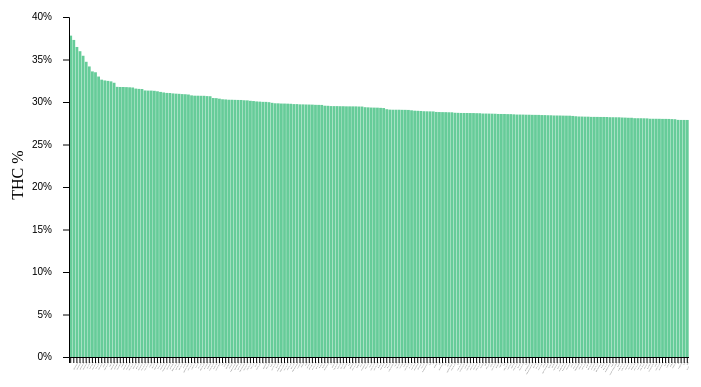
D3 v5 page, settled after 480 driven frames (8 s of simulated time); the page loaded 1 data file(s).


// ── CannabisBarChart.js

var margin = {top: 10, right: 40, bottom: 250, left: 100},
    width = 760 - margin.left - margin.right,
    height = 600 - margin.top - margin.bottom;

var svg = d3.select("body").append("svg")
    .attr("width", width + margin.left + margin.right)
    .attr("height", height + margin.top + margin.bottom)
    .append("g")
    .attr("transform", "translate(" + margin.left + "," + margin.top + ")");

var canvas = d3.select("svg");
var xScale = d3.scaleBand().range([0, width]).padding(0.1);

//The scale linear function is straightforward, it uses a basic linear model for the input values. It it most common for line grpahs. The domain is also the gdp values, and the range is how min and max valus for this scale. Since we are using this scale to create the y-axis, it makes sense to set the values to be in between 0 and the height of the graphic space.
var yScale = d3.scaleLinear().range([height, 0]);

// Define X and Y AXIS
// Define tick marks on the y-axis as shown on the output with an interval of 5 and $ sign
//alighns the x axis to the bottom of the graphic and aligns the yaxis to the left of the graphic, with respect to their scales.
var xAxis = d3.axisBottom(xScale);

var yAxis = d3.axisLeft(yScale).tickFormat(d3.format(".0%"));



// data.csv contains the country name(key) and its GDP(value)
// d.key and d.value are very important commands

function rowConverter(data) {
    return {
        key : data.test_strain,
        value : +data.test_thc_avg
    }
}

d3.csv("wa-strains.csv",rowConverter).then(function(data){
    console.log(data);
    var extent = [[-200, -200], [width+20, height+margin.top]];
    

    
    var zoom = d3.zoom()
        .scaleExtent([1, 50])
        .translateExtent(extent)
        .on("zoom", zoomed);
    // Return X and Y SCALES (domain). See Chapter 7:Scales (Scott M.) 
    xScale.domain(data.map(function(d){ return d.key; }));
    yScale.domain([0,d3.max(data, function(d) {return d.value/100; })]).nice();
    //var clip = DOM.uid("clip");
  svg.append("clipPath")
      .attr("id", "clip")
    .append("rect")
      .attr("x", 0)
      .attr("y", 0)
      .attr("width", width)
      .attr("height", height);
    
    var tooltip = d3.select("body")
        .append("div")	
        .attr("class", "tooltip")
        .style("opacity", 0);

    // Creating rectangular bars to represent the data. 
    // Add comments to explain the code below
    //we first select all of our svg rect objects which are our bars.
    //we then assign their data field to our current read data, so each bar objects data is mapped to our read in data
    //there is then a short animation at the beginning when the bar comes from the top left and drops into place, the .transition.duration() determines how long it takes for the current bar to drop into place.
    //the delay() function determines how long it takes for the next bar to begin the animation
    //the 'x' attribute is the x position of the start of the bar from the left. As mentioned earlier, calling xScale will return the position of a bar within the specificed range.
    //the 'y' attribute is the y position of the start of the bar from the top. The yScale returns a linear height value as a function of the gdp value.
    //the width attribute is the width of the bar, as said before, the bandwidth() function is the width of the current bar which was already determiend by the scaleBand function.
    //the height is a function of the graphic space height and the height value given by the yscale.
    var lastRect = null;
    var currRect = null;
    var barRect = svg.selectAll(".barRect")
        .data(data)
        .enter()
        .append("rect")
        .attr("x", function(d) {
            return xScale(d.key);
        })
        .attr("y", function(d) {
            return yScale(d.value/100);
        })
        .attr("clip-path", "url(#clip)")
        .attr("width", xScale.bandwidth())
        //add transition
        //.transition().duration(1000)
        .attr("height", function(d) {
			 return height - yScale(d.value/100);
        })
        // create increasing to decreasing shade of blue as shown on the output
        //the attribute "fill" can be assigned a color. 
        //Using an anonymous function as the second parameter I can return rgb values 
        // for the bars where the higher the value, the darker the blue color.
        .attr("fill", function (d) {
            
            return "hsl(150,50%,60%)";//"hsl(152,80%,80%)";//"rgb(0,"+(255 - 5*d.value )+",0)";
        })
        .on("click", function(d){
            //console.log(this);
            currRect = d3.select(this);
            if(lastRect!=null){
                lastRect.attr("stroke", "#FFF")
                    .attr("stroke-width", 0)
            }
            //console.log(p);
            currRect.attr("stroke", "hsl(152,80%,40%)")
                .attr("stroke-width", 3);
            lastRect = currRect;
            tooltip.transition()
                .duration(200)
                .style("opacity", 0.9);
            tooltip.html("<div style='text-align:center;'>"+d.key+"</div>"+
                        "<br>"+"THC%: "+d.value+
                        "<br>"+"[Other Information Here]")
                .style("left", xScale(d.key)+xScale.bandwidth()+"px")
                .style("top", (yScale(d.value/100))+"px");
        });
    // Label the data values(d.value)
    //We now select the text components of the svg objects
    //we then read our data, and add a new text node which will be for our labels
    //i then match the animation so the values come in with the bars as well
    //the x attribute in this case is the x position of the start of our text. If we set this to our xScale(d.key), the text will be aligned with the bar width.
    //similairly the y attribute will let us align the text with the bar height so the top of the text is right above each bar. I then added a value of 15, going down, so the text sits right on the inside of the bar instead of the outside.
    //Then i set the text to white to make it look like the sample output.
    //Lastly, i defined what the actual text will be, which i set to the gdp values.
//    svg.selectAll(".labeltext")
//        .data(data)
//        .enter()
//        .append("text")
//        .attr("class", "label")
//        .attr("x", function(d){
//            return xScale(d.key);
//        })
//        .attr("y", function(d) {
//            return yScale(d.value)+15;
//        })
//        .attr("fill", "#8F8")
//        .text(function(d) { return +d.value ;});
    
    // Draw xAxis and position the label at -60 degrees as shown on the output
    //the g refers to all the labels.
    //the transform, translate sets the labels to the bottom of the graphic space, right below the x axis.
    //then we grab the data from the xAxis axis object from earlier.
    //We then look at the text components of this object.
    //we change the relative positions with dx and dy.
    //we also make the text to be fixed at the bottom of the page with text-anchor, end.
    //lastly we can perform a rotation on the text so it matches the sample output.
    var gx = svg.append("g")
        .attr("class", "xAxis")
        .attr("clip-path", "url(#clip)")
        .attr("transform", "translate(0," + height + ")")
        .call(xAxis)
        .selectAll("text")
        .attr("dx", "-.8em")
        .attr("dy", ".25em")
        .style("text-anchor", "end")
        .attr("font-size", "1px")
        .attr("transform", "rotate(-60)");
        
    
    // Draw yAxis and position the label
    //Mostly the same as what we did in the x-axis label part.
    //however, we call .ticks() to format our y axis ticks so the y axis tick values are multiples of 5 and they all begin with '$'
    var gy = svg.append("g")
        .attr("class", "y-axis")
        .call(yAxis)
        //.call(yAxis.ticks(5, "%"))
        .selectAll("text")
        .attr("dx", "-.8em")
        .attr("dy", ".25em")
        .style("text-anchor", "end")
        .attr("font-size", "10px");
    //here we add a new text component to the graphic.
    //we set the text to the text in the sample output
    //then we rotate it so it is sideways.
    //then we set it to be right before the left margin and in between the top and bottom margins. 
    svg.append("text")
        //.attr("class", "y title")
        .text("THC %")
        .attr("transform", "rotate(-90)")
        .attr("y", 0 - margin.left/2)
        .attr("x", 0 - (height/2))
        .attr("dx", "-.8em")
        .attr("dy", ".25em")
    
    canvas.call(zoom);
    var lastK = 0;
    function zoomed(){
        //console.log(d3.event.transform);
        var k = d3.event.transform.k;
        //lastK = k;
        if(lastK == k) {
            //console.log("here")//do nothing
        }
        else{
        gx.attr("font-size", function(){
            if(k>15) return 15;
            else return k;
        });
        }
        lastK = k;
        xScale.range([0,width].map(function(d){
            //console.log(d);
            return d3.event.transform.applyX(d-120);
        }));
        barRect.attr("x", function(d){return xScale(d.key);}).attr("width", xScale.bandwidth());
//        if(currRect!=null) tooltip.style("left", xScale(currRect.data()[0].key)+xScale.bandwidth()+"px");
        //console.log(currRect.attr("x") + " width: "+width + "scaleBandwidth: "+xScale.bandwidth());
        if(currRect!=null){
            if(notVisible(currRect)) tooltip.style("opacity", 0);
            else{
                tooltip.transition().duration(1000).style("opacity", 0.9);
                tooltip.style("left", xScale(currRect.data()[0].key)+xScale.bandwidth()+"px");
            }
        }
        //console.log(currRect.data()[0].key);
        svg.selectAll(".xAxis").call(xAxis);
        //gy.call(yAxis.scale(d3.event.transform.rescaleY(yScale)));

    }
    
    function notVisible(Bar){
        if((Bar.attr("x") < (-1 * xScale.bandwidth())) || (Bar.attr("x") > width)){
            return true;
        }
        else {
            return false;
        }
    }
        
});


### data: wa-strains.csv
test_strain, test_thc_avg
Liberty Haze 00016, 37.81
Liberty Haze 00027, 37.3
Liberty Haze 00022, 36.47
Liberty Haze 00025, 35.97
BD_7_16-11-02, 35.44
Kosher Tangie #8, 34.73
Liberty Haze 00020, 34.18
WIFI_8_16-09-02, 33.6
Liberty Haze 00026, 33.5
Grape OG #2, 32.99
OREG_T6_16.04.27, 32.63
Tangie Land, 32.53
Bubba Kush 00010, 32.49
Fruity Pebbles OG, 32.43
Kosher Kush 00005, 32.26
CANTELOPE, 31.78
Liberty Haze 00021, 31.77
Liberty Haze 00013, 31.76
GGLU_T03_16.12.26, 31.75
WIFI25 x ACHEM, 31.73
BBC_8_17-03-10, 31.71
Amnesia Haze 00012, 31.58
CACT_T13_16.02.03, 31.54
CACT_T14_16.04.03, 31.53
Candy Diesel, 31.36
WD_8_16-11-23, 31.34
Liberty Haze 00018, 31.34
TK*Haze x MP #5, 31.32
Liberty Haze 00015, 31.26
Pineapple Chunk 00011, 31.19
Liberty Haze 00012, 31.12
GSC Thin Mints #5, 31.07
Blueberry x Train wreck, 31.06
GGLU_T8_16.04.28, 31.01
BFIR_T25_16.04.06, 30.98
Limoncello #18, 30.96
Original Sour Diesel 00003, 30.93
CACT_T25_16.02.05, 30.91
Bubble Gum Haze, 30.88
Sour OG Krypt, 30.78
NK_2_16-12-26, 30.74
OREG_T29_16.08.02, 30.74
OG X Chem dawg, 30.73
PanPrincess0758, 30.73
Cactus_T08_16.08.24, 30.69
Classick x IIIOG 1, 30.68
Lost Coast OG 00014, 30.47
Tall Toby, 30.45
OG Chem 3, 30.39
White Strawberry, 30.32
Budd Inlet Blast, 30.3
Herijuana Jack 33 00009, 30.27
NORTHERN LIGHT, 30.26
GGLU_T7_16.04.29, 30.25
White Grape Stomper #5, 30.24
GGLU_T24_16.06.16, 30.24
CPIE_T24_16.04.17, 30.2
WIFI_6_16-12-26, 30.19
Chem Sensi, 30.14
LCON_T5_16.04.27, 30.11
... 140 more rows